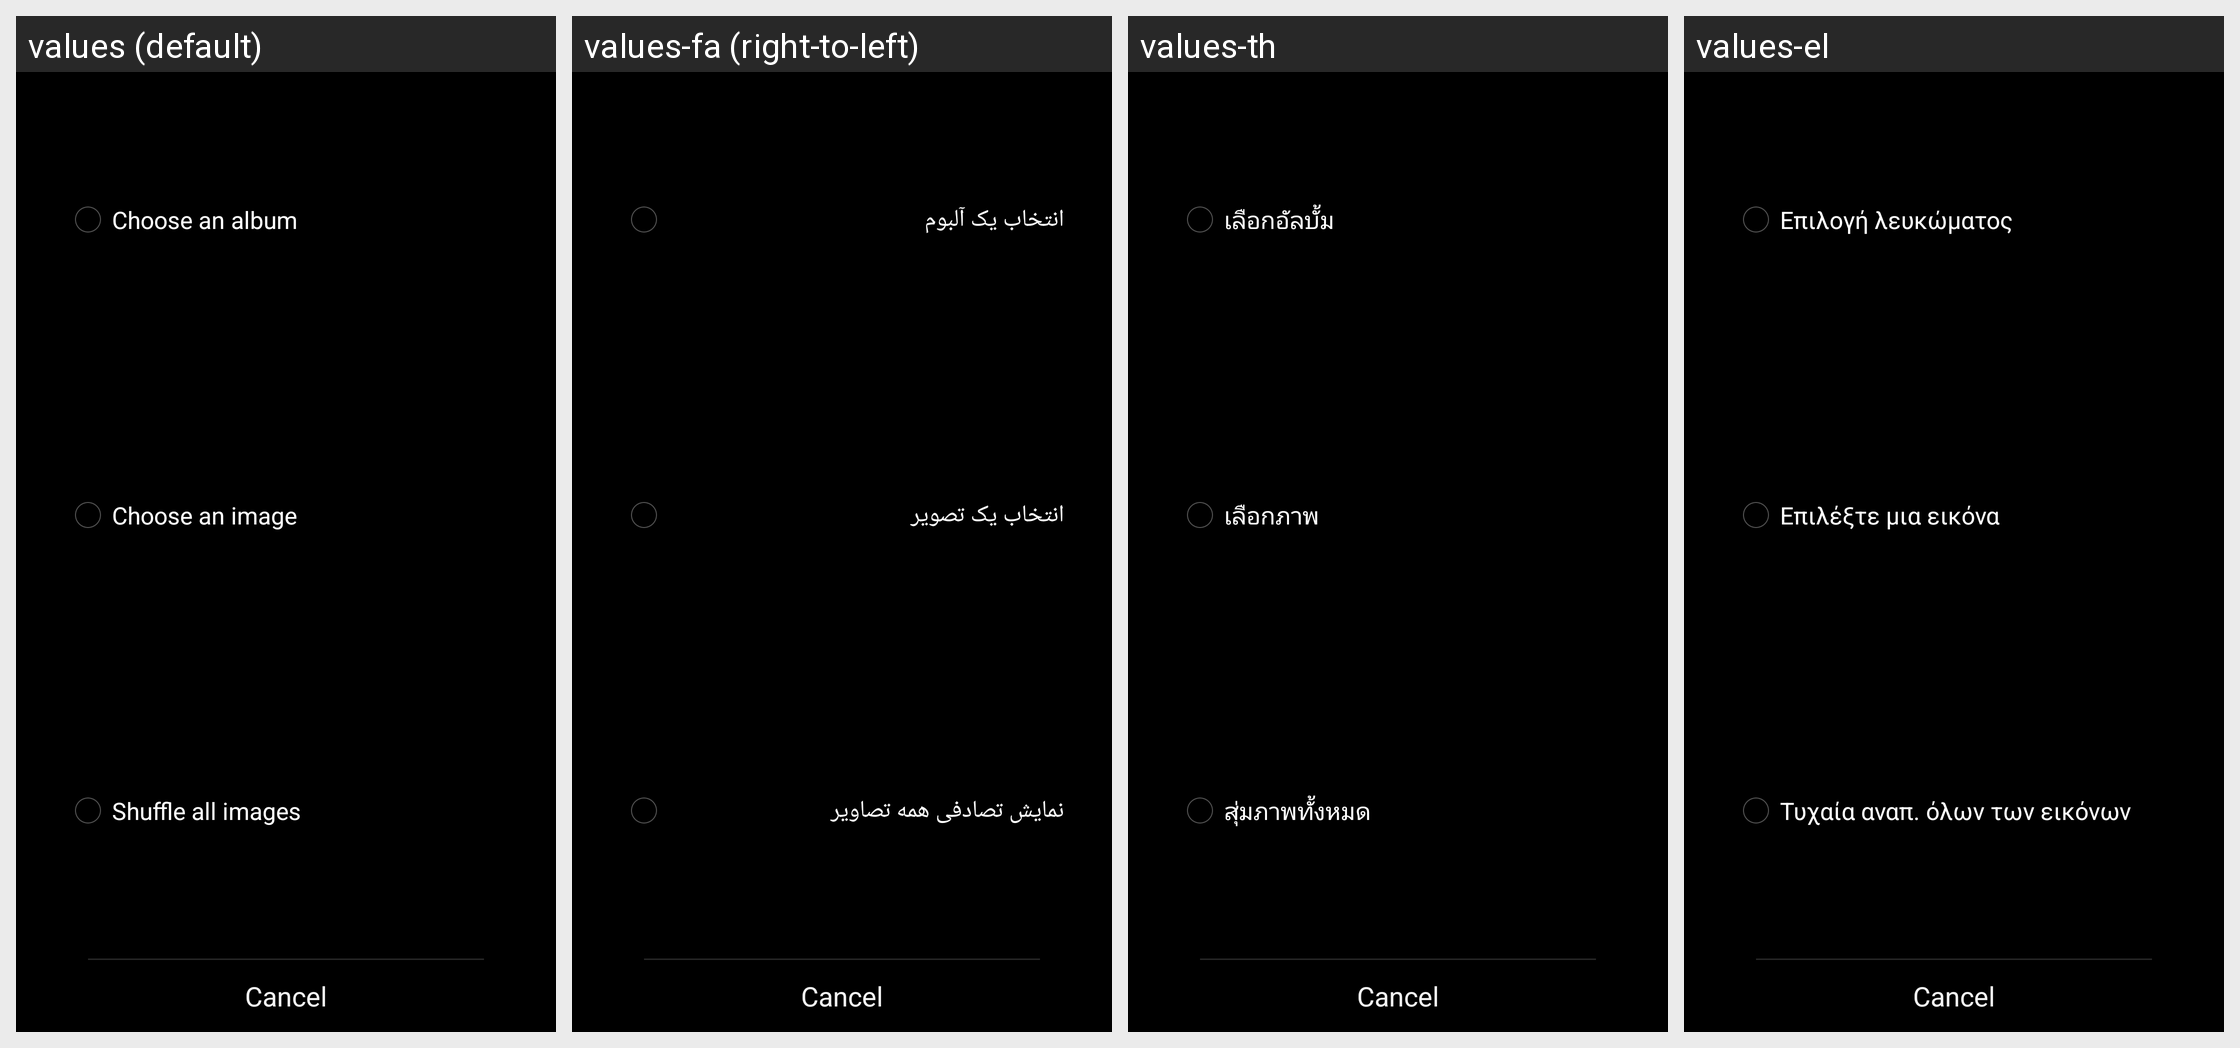

Here is an Android app screen in its default locale and in the app's own translations. Write out the translated-string differences for the strings that appear on this screen.
Android screen res/layout/choose_widget_type.xml rendered under 4 locales, left to right: values (default), values-fa (right-to-left), values-th, values-el. Device: Nexus 5 (rendered at 1080×1920; each locale shown at half size, 540×960, under a caption strip naming it); theme Theme.Gallery.
Other locales in the repository, not shown: values-ar, values-bg, values-ca, values-cs, values-da, values-de, values-en-rGB, values-es, values-es-rUS, values-fi, values-fr, values-hr, values-hu, values-in, values-it, values-iw, values-ja, values-ko, values-lt, values-lv, values-nb, values-nl, values-pl, values-pt, values-pt-rPT, values-ro, values-ru, values-sk, values-sl, values-sr, values-sv, values-tl, values-tr, values-uk, values-vi, values-zh-rCN, values-zh-rTW.
Strings drawn on this screen, with the default value and each locale's value (text and hints the layout hard-codes, and strings that could not be matched under every locale, appear in the picture but are not listed):

widget_type_album
  values: Choose an album
  values-fa: انتخاب یک آلبوم
  values-th: เลือกอัลบั้ม
  values-el: Επιλογή λευκώματος

widget_type_photo
  values: Choose an image
  values-fa: انتخاب یک تصویر
  values-th: เลือกภาพ
  values-el: Επιλέξτε μια εικόνα

widget_type_shuffle
  values: Shuffle all images
  values-fa: نمایش تصادفی همه تصاویر
  values-th: สุ่มภาพทั้งหมด
  values-el: Τυχαία αναπ. όλων των εικόνων
